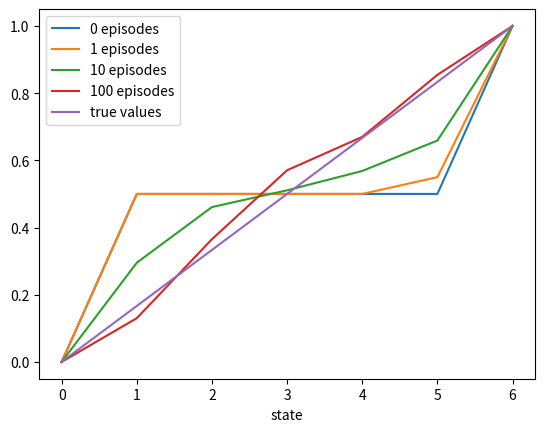
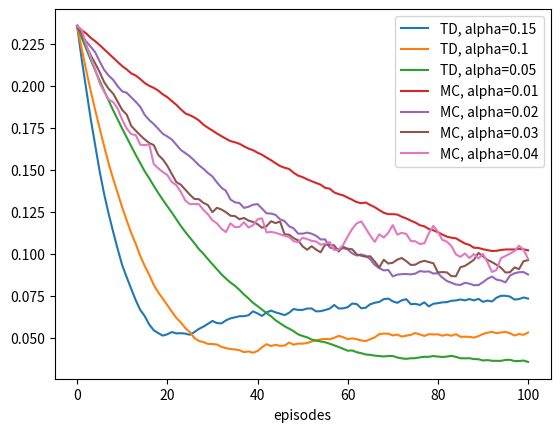

Reproduce these figures in Python, in order.
#######################################################################
# Copyright (C)                                                       #
# [redacted]
# [redacted]
# Permission given to modify the code as long as you keep this        #
# declaration at the top                                              #
#######################################################################

from __future__ import print_function
import numpy as np
import matplotlib.pyplot as plt

# 0 is the left terminal state
# 6 is the right terminal state
# 1 ... 5 represents A ... E
states = np.zeros(7)
states[1:6] = 0.5
# For convenience, we assume all rewards are 0
# and the left terminal state has value 0, the right terminal state has value 1
# This trick has been used in Gambler's Problem
states[6] = 1

# set up true state values
trueValue = np.zeros(7)
trueValue[1:6] = np.arange(1, 6) / 6.0
trueValue[6] = 1

ACTION_LEFT = 0
ACTION_RIGHT = 1

# @states: current states value, will be updated if @batch is False
# @alpha: step size
# @batch: whether to update @states
def temporalDifference(states, alpha=0.1, batch=False):
    state = 3
    trajectory = [state]
    rewards = [0]
    while True:
        oldState = state
        if np.random.binomial(1, 0.5) == ACTION_LEFT:
            state -= 1
        else:
            state += 1
        # Assume all rewards are 0
        reward = 0
        trajectory.append(state)
        # TD update
        if not batch:
            states[oldState] += alpha * (reward + states[state] - states[oldState])
        if state == 6 or state == 0:
            break
        rewards.append(reward)
    return trajectory, rewards

# @states: current states value, will be updated if @batch is False
# @alpha: step size
# @batch: whether to update @states
def monteCarlo(states, alpha=0.1, batch=False):
    state = 3
    trajectory = [3]
    # if end up with left terminal state, all returns are 0
    # if end up with right terminal state, all returns are 1
    returns = 0
    while True:
        if np.random.binomial(1, 0.5) == ACTION_LEFT:
            state -= 1
        else:
            state += 1
        trajectory.append(state)
        if state == 6:
            returns = 1.0
            break
        elif state == 0:
            returns = 0.0
            break
    if not batch:
        for state_ in trajectory[:-1]:
            # MC update
            states[state_] += alpha * (returns - states[state_])
    return trajectory, [returns] * (len(trajectory) - 1)

# Figure 6.2 left
def stateValue():
    episodes = [0, 1, 10, 100]
    currentStates = np.copy(states)
    plt.figure(1)
    axisX = np.arange(0, 7)
    for i in range(0, episodes[-1] + 1):
        if i in episodes:
            plt.plot(axisX, currentStates, label=str(i) + ' episodes')
        temporalDifference(currentStates)
    plt.plot(axisX, trueValue, label='true values')
    plt.xlabel('state')
    plt.legend()

# Figure 6.2 right
def RMSError():
    # I'm lazy here, so do not let same alpha value appear in both arrays
    # For example, if in TD you want to use alpha = 0.2, then in MC you can use alpha = 0.201
    TDAlpha = [0.15, 0.1, 0.05]
    MCAlpha = [0.01, 0.02, 0.03, 0.04]
    episodes = 100 + 1
    runs = 100
    plt.figure(2)
    axisX = np.arange(0, episodes)
    for alpha in TDAlpha + MCAlpha:
        totalErrors = np.zeros(episodes)
        if alpha in TDAlpha:
            method = 'TD'
        else:
            method = 'MC'
        for run in range(0, runs):
            errors = []
            currentStates = np.copy(states)
            for i in range(0, episodes):
                errors.append(np.sqrt(np.sum(np.power(trueValue - currentStates, 2)) / 5.0))
                if method == 'TD':
                    temporalDifference(currentStates, alpha=alpha)
                else:
                    monteCarlo(currentStates, alpha=alpha)
            totalErrors += np.asarray(errors)
        totalErrors /= runs
        plt.plot(axisX, totalErrors, label=method + ', alpha=' + str(alpha))
    plt.xlabel('episodes')
    plt.legend()

# Figure 6.3
# @method: 'TD' or 'MC'
def batchUpdating(method, episodes, alpha=0.001):
    # perform 1xdif-100 independent runs
    runs = 100
    totalErrors = np.zeros(episodes - 1)
    for run in range(0, runs):
        currentStates = np.copy(states)
        errors = []
        # track shown trajectories and reward/return sequences
        trajectories = []
        rewards = []
        for ep in range(1, episodes):
            print('Run:', run, 'Episode:', ep)
            if method == 'TD':
                trajectory_, rewards_ = temporalDifference(currentStates, batch=True)
            else:
                trajectory_, rewards_ = monteCarlo(currentStates, batch=True)
            trajectories.append(trajectory_)
            rewards.append(rewards_)
            while True:
                # keep feeding our algorithm with trajectories seen so far until state value function converges
                updates = np.zeros(7)
                for trajectory_, rewards_ in zip(trajectories, rewards):
                    for i in range(0, len(trajectory_) - 1):
                        if method == 'TD':
                            updates[trajectory_[i]] += rewards_[i] + currentStates[trajectory_[i + 1]] - currentStates[trajectory_[i]]
                        else:
                            updates[trajectory_[i]] += rewards_[i] - currentStates[trajectory_[i]]
                updates *= alpha
                if np.sum(np.abs(updates)) < 1e-3:
                    break
                # perform batch updating
                currentStates += updates
            # calculate rms error
            errors.append(np.sqrt(np.sum(np.power(currentStates - trueValue, 2)) / 5.0))
        totalErrors += np.asarray(errors)
    totalErrors /= runs
    return totalErrors

def figure6_2():
    stateValue()
    RMSError()

def figure6_3():
    episodes = 100 + 1
    TDErrors = batchUpdating('TD', episodes)
    MCErrors = batchUpdating('MC', episodes)
    axisX = np.arange(1, episodes)
    plt.figure(3)
    plt.plot(axisX, TDErrors, label='TD')
    plt.plot(axisX, MCErrors, label='MC')
    plt.xlabel('episodes')
    plt.ylabel('RMS error')
    plt.legend()

figure6_2()

# Figure 6.3 may take a while to calculate
# figure6_3()

plt.show()